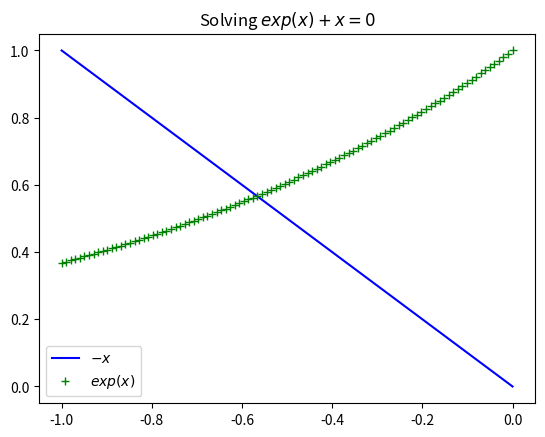

Recreate this plot in Python.
import numpy as np
import matplotlib.pyplot as plt
from math import exp


x = np. linspace(-1, 0, 100)
y = np.exp(x)

plt.plot(x, -x, 'b-', label='$-x$')
plt.plot(x, y, 'g+', label='$exp(x)$')
plt.legend()
plt.title('Solving $exp(x)+x=0$')
plt.show()